Run: headless pygame with SDL's dummy video driver; simulated clock (each Clock.tick advances the game by its frame time, no real sleeping); random seed 0; keys injected as events and as key.get_pressed() state; no mouse input.
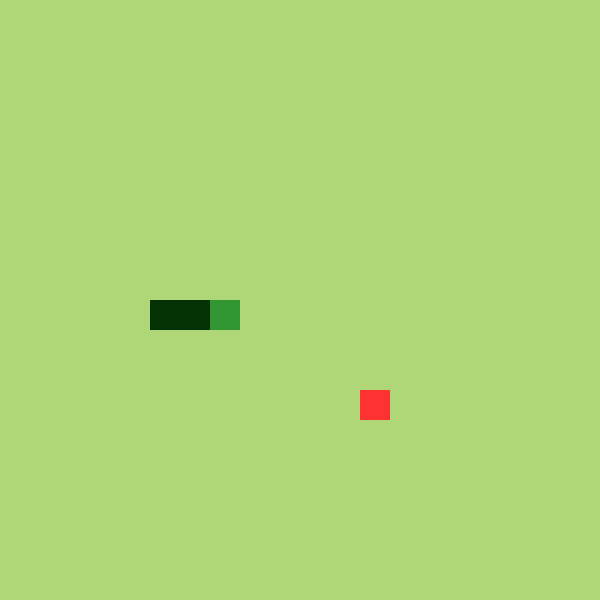
Frame 1 of 4 · flips 1–60 · no input
Frame 2 of 4 · flips 61–180 · tapped SPACE, RETURN · held RIGHT (→), D · screen unchanged from frame 1, image omitted
Frame 3 of 4 · flips 181–300 · held DOWN (↓), S · screen unchanged from frame 2, image omitted
Frame 4 of 4 · flips 301–420 · held LEFT (←), A, UP (↑), W · screen unchanged from frame 3, image omitted

The pygame program that drew these frames:

import pygame
import random
import sys
from pygame.math import Vector2

cell_size = 30
cell_number = 20


class FRUIT:
    def __init__(self, screen):
        self.randomize()
        self.screen = screen

    def draw_fruit(self):
        fruit_rect = pygame.Rect(self.pos.x * cell_size, self.pos.y * cell_size, cell_size, cell_size)
        pygame.draw.rect(self.screen, (255, 50, 50), fruit_rect)

    def randomize(self):
        x = random.randint(0, cell_number - 1)
        y = random.randint(0, cell_number - 1)
        self.pos = Vector2(x, y)


class SNAKE:
    def __init__(self, screen):
        self.body = [Vector2(7, 10), Vector2(6, 10), Vector2(5, 10)]
        self.direction = Vector2(1, 0)
        self.screen = screen

    def draw_snake(self):
        for block in self.body[1:]:
            block_rect = pygame.Rect(block.x * cell_size, block.y * cell_size, cell_size, cell_size)
            pygame.draw.rect(self.screen, (5, 50, 5), block_rect)
        block = self.body[0]
        block_rect = pygame.Rect(block.x * cell_size, block.y * cell_size, cell_size, cell_size)
        pygame.draw.rect(self.screen, (50, 150, 50), block_rect)

    def move_body(self):
        body_copy = self.body[:-1]
        body_copy.insert(0, body_copy[0] + self.direction)
        self.body = body_copy


class GAME:
    def __init__(self):
        pygame.init()
        self.SCREEN_UPDATE = pygame.USEREVENT
        self.set_timer(150)
        self.clock = pygame.time.Clock()
        self.screen = pygame.display.set_mode((cell_number * cell_size, cell_number * cell_size))

        self.snake = SNAKE(self.screen)
        self.fruit = FRUIT(self.screen)
        self.score = 0
        self.is_updated = None

    def set_timer(self, timer):
        pygame.time.set_timer(self.SCREEN_UPDATE, timer)

    def reset(self):
        self.snake = SNAKE(self.screen)
        self.fruit = FRUIT(self.screen)
        self.score = 0
        self.is_updated = None

    def update(self):
        self.snake.move_body()
        if self.check_fail():
            self.reset()
        if self.check_collision():
            self.snake.body.insert(0, self.fruit.pos)
            self.score += 1
            self.fruit.randomize()
            for block in self.snake.body[1:0]:
                if self.fruit.pos == block:
                    self.fruit.randomize()
            for block in self.snake.body[1:0]:
                if self.fruit.pos == block:
                    self.fruit.randomize()

    def check_collision(self):
        return self.snake.body[0] == self.fruit.pos

    def check_fail(self):
        for block in self.snake.body[2:]:
            fail = (self.snake.body[0] == block)
            if fail:
                return fail

        return not 0 <= self.snake.body[0].x < cell_number or not 0 <= self.snake.body[0].y < cell_number

    def main_loop(self):
        for event in pygame.event.get():
            if event.type == pygame.QUIT:
                pygame.quit()
                sys.exit()
            if event.type == self.SCREEN_UPDATE:
                self.update()
                self.is_updated = 1
            if event.type == pygame.KEYDOWN and self.is_updated == 1:
                self.is_updated = 0
                if event.key == pygame.K_DOWN:
                    if self.snake.direction[1] != -1:
                        self.snake.direction = (0, 1)
                elif event.key == pygame.K_UP:
                    if self.snake.direction[1] != 1:
                        self.snake.direction = (0, -1)
                elif event.key == pygame.K_RIGHT:
                    if self.snake.direction[0] != -1:
                        self.snake.direction = (1, 0)
                elif event.key == pygame.K_LEFT:
                    if self.snake.direction[0] != 1:
                        self.snake.direction = (-1, 0)

    def draw(self):
        self.screen.fill((175, 215, 120))
        self.fruit.draw_fruit()
        self.snake.draw_snake()
        pygame.display.update()
        self.clock.tick(30)


game = GAME()
while True:
    game.main_loop()
    game.draw()
